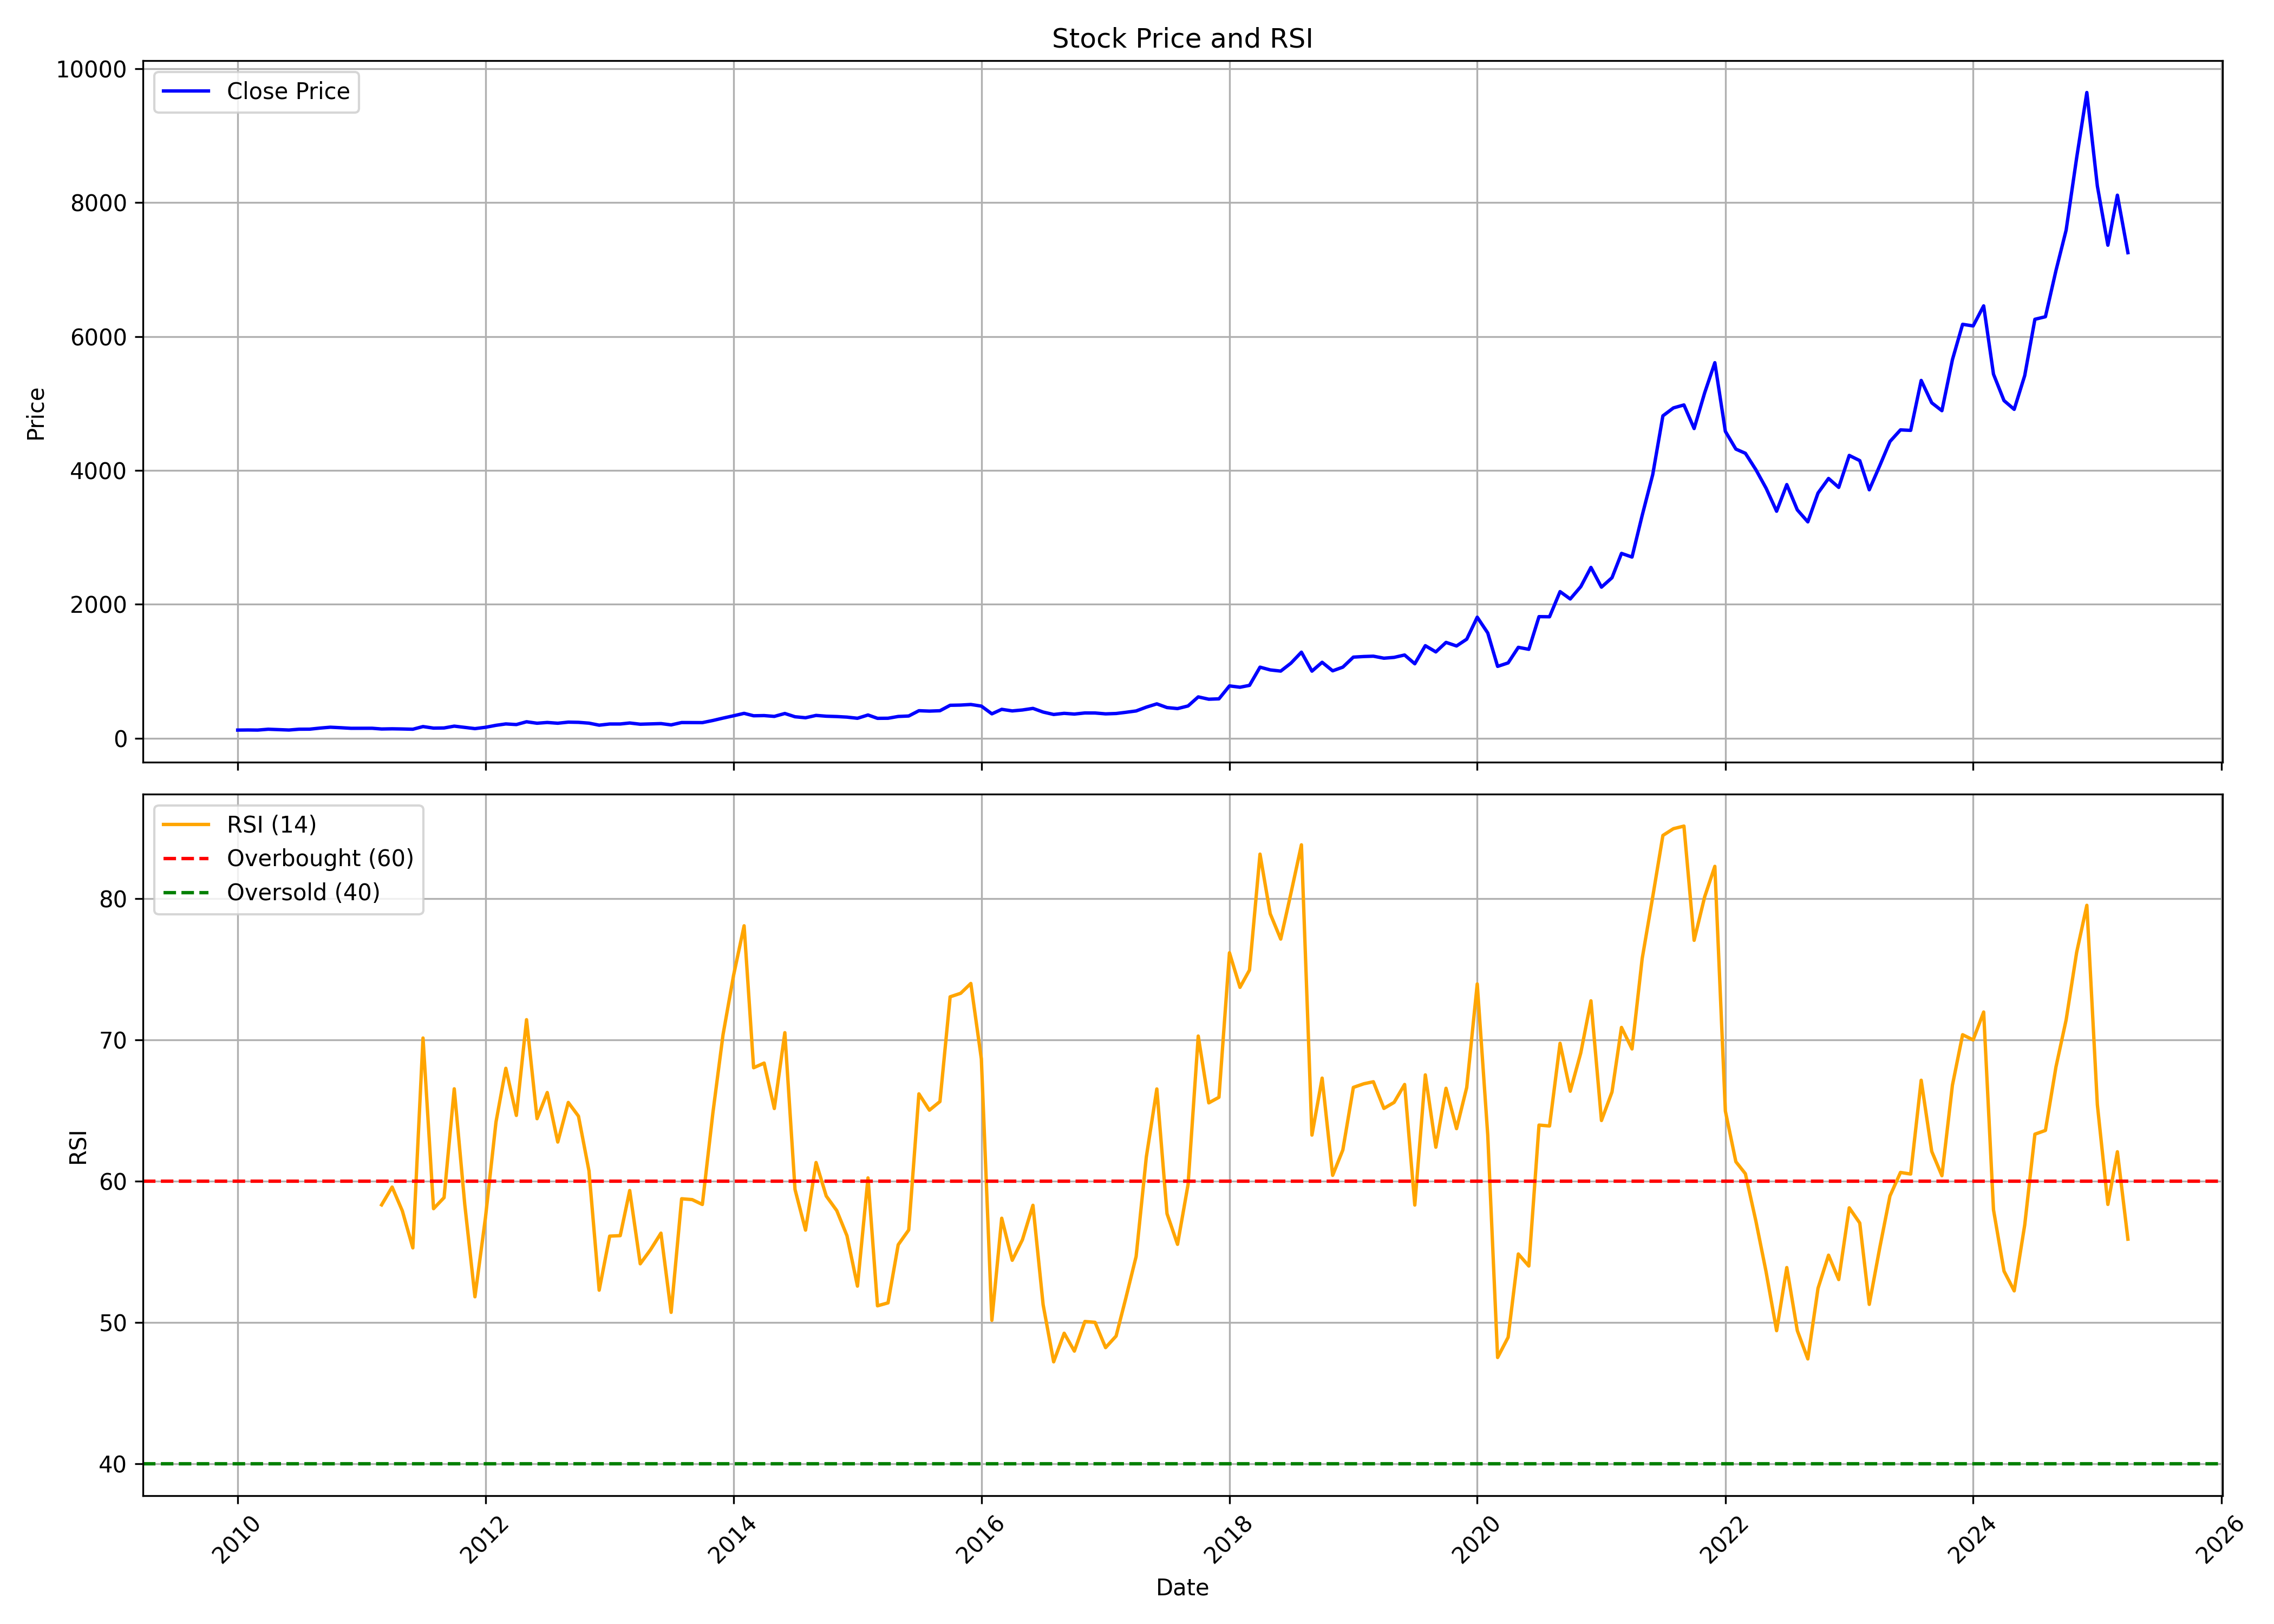

Source data for this figure (header and first rows):
, Unnamed: 0, date, symbol, open, high, low, close, volume, rsi
0, 0, 2010-01-01, COFORGE, 131.6, 148.7, 121.7, 123.8, 8978737, 
1, 1, 2010-02-01, COFORGE, 123.2, 148.5, 114.4, 125.3, 5294524, 
2, 2, 2010-03-01, COFORGE, 125.3, 134.3, 115.2, 123.7, 3138636, 
3, 3, 2010-04-01, COFORGE, 124.6, 138.9, 117.4, 136.4, 4948688, 
4, 4, 2010-05-01, COFORGE, 136.7, 147.1, 129.4, 130.7, 3519999, 
5, 5, 2010-06-01, COFORGE, 131, 134.1, 119.3, 124.6, 2158817, 
6, 6, 2010-07-01, COFORGE, 129.6, 151.6, 124.1, 136.6, 5556626, 
7, 7, 2010-08-01, COFORGE, 137.3, 143.6, 134.3, 137.3, 2029793, 
8, 8, 2010-09-01, COFORGE, 138.6, 158.2, 135.8, 153.8, 3538455, 
9, 9, 2010-10-01, COFORGE, 154.8, 177.8, 151.7, 166.4, 5320001, 
10, 10, 2010-11-01, COFORGE, 187.1, 187.1, 136.5, 158.8, 1236071, 
11, 11, 2010-12-01, COFORGE, 159.8, 166.4, 138.4, 150.2, 1603299, 
12, 12, 2011-01-01, COFORGE, 150.5, 165.3, 134.4, 150.7, 2787435, 
13, 13, 2011-02-01, COFORGE, 152.6, 166.6, 129, 150.8, 1203116, 
14, 14, 2011-03-01, COFORGE, 153.7, 153.7, 130, 139.9, 873219, 58.32
15, 15, 2011-04-01, COFORGE, 137.3, 156, 135.7, 142.7, 4164085, 59.58
16, 16, 2011-05-01, COFORGE, 137.6, 154.3, 137.6, 140.2, 1968723, 57.9
17, 17, 2011-06-01, COFORGE, 140.3, 146.2, 126.2, 136.3, 2060753, 55.27
18, 18, 2011-07-01, COFORGE, 142.7, 193.6, 141.6, 176.1, 12853374, 70.13
19, 19, 2011-08-01, COFORGE, 177.8, 182.9, 129.3, 152.9, 3694518, 58.05
20, 20, 2011-09-01, COFORGE, 152.9, 172.1, 146.7, 155.3, 1784331, 58.83
21, 21, 2011-10-01, COFORGE, 155.4, 193.6, 152.5, 182.5, 3117859, 66.53
22, 22, 2011-11-01, COFORGE, 182.5, 185.6, 156.8, 163.6, 839019, 58.35
23, 23, 2011-12-01, COFORGE, 167.3, 168.6, 129.9, 145.5, 994114, 51.81
24, 24, 2012-01-01, COFORGE, 145.4, 174.7, 142.5, 165.2, 2383871, 57.42
25, 25, 2012-02-01, COFORGE, 166.7, 225.6, 163.8, 194.9, 4308280, 64.18
26, 26, 2012-03-01, COFORGE, 200.8, 217.4, 177.8, 215.5, 1579807, 67.99
27, 27, 2012-04-01, COFORGE, 213.4, 221.1, 188.5, 206.2, 1218650, 64.65
28, 28, 2012-05-01, COFORGE, 206.2, 254.3, 179.6, 247.9, 4607217, 71.43
29, 29, 2012-06-01, COFORGE, 249, 249, 215.2, 225.9, 1320341, 64.42
30, 30, 2012-07-01, COFORGE, 231.1, 245, 226, 237.3, 2607715, 66.27
31, 31, 2012-08-01, COFORGE, 234.2, 243.6, 205.1, 225.9, 3827295, 62.77
32, 32, 2012-09-01, COFORGE, 229, 264.1, 216.2, 242.2, 3877035, 65.57
33, 33, 2012-10-01, COFORGE, 243, 249, 219.1, 239.2, 2266995, 64.6
34, 34, 2012-11-01, COFORGE, 239, 244.9, 207.1, 227.1, 1335538, 60.72
35, 35, 2012-12-01, COFORGE, 228.6, 231.5, 193.9, 197, 1608268, 52.28
36, 36, 2013-01-01, COFORGE, 198.1, 231.6, 197, 214.5, 3080983, 56.11
37, 37, 2013-02-01, COFORGE, 211.7, 235.2, 198.8, 214.7, 1458988, 56.14
38, 38, 2013-03-01, COFORGE, 215.5, 234, 205.6, 229.5, 1557609, 59.33
39, 39, 2013-04-01, COFORGE, 224.7, 247, 208.1, 211.4, 2369426, 54.15
40, 40, 2013-05-01, COFORGE, 211.4, 223, 202.2, 215.6, 2839250, 55.13
41, 41, 2013-06-01, COFORGE, 216.2, 230, 210.2, 220.6, 1425913, 56.32
42, 42, 2013-07-01, COFORGE, 225.4, 233.2, 197.9, 201.3, 1841750, 50.71
43, 43, 2013-08-01, COFORGE, 201.1, 243.7, 196.9, 236.3, 1184288, 58.75
44, 44, 2013-09-01, COFORGE, 233.9, 250.5, 228.5, 236.1, 1030580, 58.69
45, 45, 2013-10-01, COFORGE, 235.5, 259.5, 228.6, 235, 3073181, 58.35
46, 46, 2013-11-01, COFORGE, 234.1, 278.1, 233, 266.9, 2340974, 64.83
47, 47, 2013-12-01, COFORGE, 264.2, 306.7, 264.2, 302.6, 2461782, 70.38
48, 48, 2014-01-01, COFORGE, 300, 353.6, 295.8, 337.2, 5007295, 74.57
49, 49, 2014-02-01, COFORGE, 337, 402, 322.5, 373.5, 3215630, 78.08
50, 50, 2014-03-01, COFORGE, 369.9, 381.7, 328.4, 337.4, 2647174, 68.03
51, 51, 2014-04-01, COFORGE, 339.8, 356.9, 326.9, 340.1, 2051015, 68.36
52, 52, 2014-05-01, COFORGE, 340.1, 356.1, 274.9, 328, 3282232, 65.14
53, 53, 2014-06-01, COFORGE, 331, 388.2, 317.6, 371.4, 2492483, 70.51
54, 54, 2014-07-01, COFORGE, 381, 416.9, 304.6, 322.5, 6330103, 59.41
55, 55, 2014-08-01, COFORGE, 321.5, 331.3, 305.3, 307.9, 1534128, 56.53
56, 56, 2014-09-01, COFORGE, 309, 384.4, 304.8, 342.7, 3306627, 61.32
57, 57, 2014-10-01, COFORGE, 343.3, 358.7, 309.2, 330.9, 1674539, 58.94
58, 58, 2014-11-01, COFORGE, 330.9, 363.1, 321, 325.8, 1003724, 57.91
59, 59, 2014-12-01, COFORGE, 322.8, 325.3, 283.4, 317.3, 1835574, 56.14
... 124 more rows
